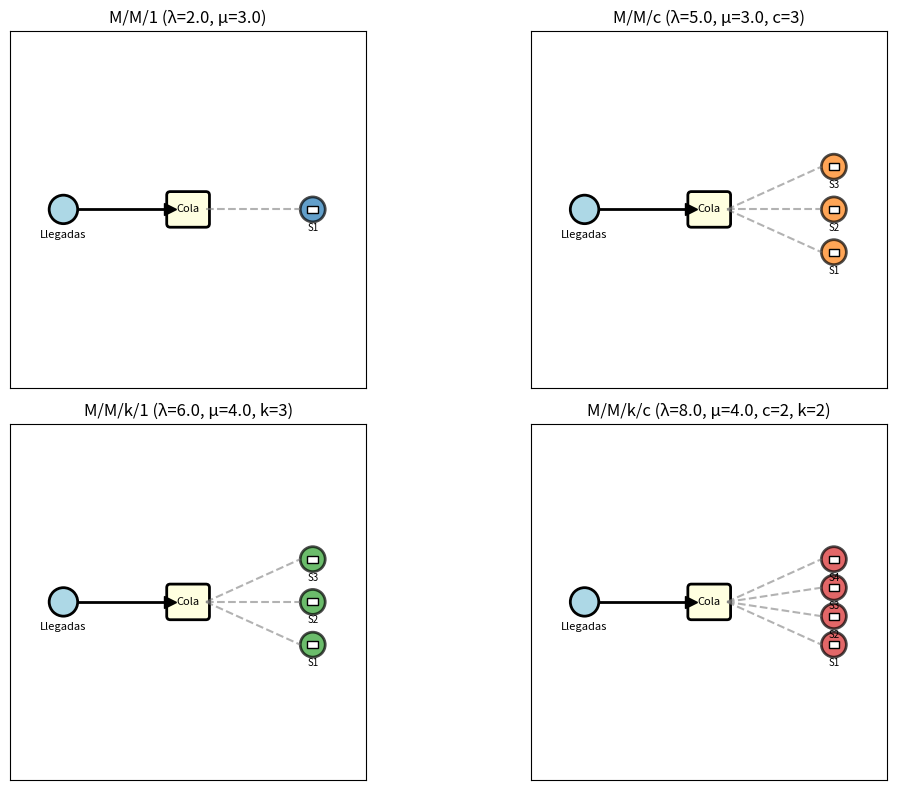

Recreate this plot in Python.
import math
import random
import itertools
from dataclasses import dataclass, field
from typing import List, Optional, Dict, Tuple

import matplotlib.pyplot as plt
import matplotlib.animation as animation
from matplotlib.patches import Circle
from matplotlib.lines import Line2D

# -----------------------------
# Utilidades de distribución
# -----------------------------

def expovariate(rate: float) -> float:
    if rate <= 0:
        return float('inf')
    u = random.random()
    while u <= 0.0:
        u = random.random()
    return -math.log(u) / rate

# -----------------------------
# Entidades de simulación
# -----------------------------

@dataclass
class Job:
    id: int
    t_arrival: float
    service_time: float
    t_service_start: Optional[float] = None
    t_departure: Optional[float] = None

@dataclass
class Server:
    busy_until: float = 0.0
    current_job: Optional[Job] = None

# -----------------------------
# Base de simulación por eventos
# -----------------------------

class EventSim:
    def __init__(self, lam: float, mu: float, horizon: float):
        self.lam = lam
        self.mu = mu
        self.horizon = horizon
        self.time = 0.0
        self.next_arrival = expovariate(self.lam)
        self.jobs_created = 0
        self.jobs: List[Job] = []
        self.completed: List[Job] = []
        # Acumuladores para tiempo de espera en cola (Wq)
        self.total_wait_q: float = 0.0
        self.count_wait_q: int = 0

    def step(self):
        raise NotImplementedError

    def _new_job(self) -> Job:
        self.jobs_created += 1
        return Job(
            id=self.jobs_created,
            t_arrival=self.time,
            service_time=expovariate(self.mu),
        )

# -----------------------------
# Modelos concretos
# -----------------------------

class MM1(EventSim):
    def __init__(self, lam: float, mu: float, horizon: float):
        super().__init__(lam, mu, horizon)
        self.server = Server()
        self.queue: List[Job] = []

    def utilization(self) -> float:
        return min(1.0, self.lam / self.mu) if self.mu > 0 else 0.0

    def state(self) -> Dict:
        n_system = len(self.queue) + (1 if self.server.current_job else 0)
        n_queue = len(self.queue)
        return {
            't': self.time,
            'in_system': n_system,
            'in_queue': n_queue,
            'served': len(self.completed),
            'rejected': 0,
            'rho': self.utilization(),
            'wq_avg': (self.total_wait_q / self.count_wait_q) if self.count_wait_q > 0 else 0.0,
        }

    def _maybe_start_service(self):
        if (self.server.current_job is None) and self.queue:
            job = self.queue.pop(0)
            job.t_service_start = self.time
            # Acumular espera en cola
            self.total_wait_q += (job.t_service_start - job.t_arrival)
            self.count_wait_q += 1
            self.server.current_job = job
            self.server.busy_until = self.time + job.service_time

    def step(self):
        # Próximo evento: llegada o salida
        t_depart = self.server.busy_until if self.server.current_job else float('inf')
        if self.next_arrival <= t_depart and self.next_arrival <= self.horizon:
            # Llegada
            self.time = self.next_arrival
            job = self._new_job()
            self.queue.append(job)
            self.next_arrival = self.time + expovariate(self.lam)
            self._maybe_start_service()
        else:
            # Salida (si existe)
            if t_depart == float('inf'):
                # No más eventos
                self.time = self.horizon
                return
            self.time = t_depart
            job = self.server.current_job
            if job:
                job.t_departure = self.time
                self.completed.append(job)
            self.server.current_job = None
            self._maybe_start_service()

class MMC(EventSim):
    def __init__(self, lam: float, mu: float, c: int, horizon: float):
        super().__init__(lam, mu, horizon)
        self.servers: List[Server] = [Server() for _ in range(c)]
        self.queue: List[Job] = []

    def utilization(self) -> float:
        c = len(self.servers)
        return min(1.0, self.lam / (self.mu * c)) if self.mu > 0 and c > 0 else 0.0

    def state(self) -> Dict:
        busy = sum(1 for s in self.servers if s.current_job)
        n_system = len(self.queue) + busy
        return {
            't': self.time,
            'in_system': n_system,
            'in_queue': len(self.queue),
            'served': len(self.completed),
            'rejected': 0,
            'rho': self.utilization(),
            'wq_avg': (self.total_wait_q / self.count_wait_q) if self.count_wait_q > 0 else 0.0,
        }

    def _maybe_start_service(self):
        for s in self.servers:
            if not self.queue:
                break
            if s.current_job is None:
                job = self.queue.pop(0)
                job.t_service_start = self.time
                self.total_wait_q += (job.t_service_start - job.t_arrival)
                self.count_wait_q += 1
                s.current_job = job
                s.busy_until = self.time + job.service_time

    def step(self):
        # Calcular próxima salida
        next_depart = float('inf')
        depart_server_idx = None
        for i, s in enumerate(self.servers):
            if s.current_job and s.busy_until < next_depart:
                next_depart = s.busy_until
                depart_server_idx = i
        # Elegir mínimo entre llegada y salida
        t_next = min(self.next_arrival, next_depart, self.horizon)
        if t_next == self.horizon and self.horizon < float('inf'):
            self.time = self.horizon
            return
        if self.next_arrival <= next_depart:
            # Llegada
            self.time = self.next_arrival
            job = self._new_job()
            self.queue.append(job)
            self.next_arrival = self.time + expovariate(self.lam)
            self._maybe_start_service()
        else:
            # Salida
            if depart_server_idx is None:
                self.time = t_next
                return
            self.time = next_depart
            s = self.servers[depart_server_idx]
            job = s.current_job
            if job:
                job.t_departure = self.time
                self.completed.append(job)
            s.current_job = None
            self._maybe_start_service()

class MMK1(EventSim):
    """
    k colas paralelas, 1 servidor por cola, asignación por cola más corta.
    """
    def __init__(self, lam: float, mu: float, k: int, horizon: float):
        super().__init__(lam, mu, horizon)
        self.k = k
        self.servers: List[Server] = [Server() for _ in range(k)]
        self.queues: List[List[Job]] = [[] for _ in range(k)]

    def utilization(self) -> float:
        # Carga promedio por servidor
        return min(1.0, (self.lam / self.k) / self.mu) if self.k > 0 and self.mu > 0 else 0.0

    def state(self) -> Dict:
        busy = sum(1 for s in self.servers if s.current_job)
        n_queue = sum(len(q) for q in self.queues)
        return {
            't': self.time,
            'in_system': n_queue + busy,
            'in_queue': n_queue,
            'served': len(self.completed),
            'rejected': 0,
            'rho': self.utilization(),
            'wq_avg': (self.total_wait_q / self.count_wait_q) if self.count_wait_q > 0 else 0.0,
        }

    def _maybe_start_service(self, idx: int):
        s = self.servers[idx]
        q = self.queues[idx]
        if s.current_job is None and q:
            job = q.pop(0)
            job.t_service_start = self.time
            self.total_wait_q += (job.t_service_start - job.t_arrival)
            self.count_wait_q += 1
            s.current_job = job
            s.busy_until = self.time + job.service_time

    def step(self):
        # Próxima salida por cola
        next_depart = float('inf')
        idx_dep = None
        for i, s in enumerate(self.servers):
            if s.current_job and s.busy_until < next_depart:
                next_depart = s.busy_until
                idx_dep = i
        t_next = min(self.next_arrival, next_depart, self.horizon)
        if t_next == self.horizon and self.horizon < float('inf'):
            self.time = self.horizon
            return
        if self.next_arrival <= next_depart:
            self.time = self.next_arrival
            job = self._new_job()
            # Asignar a la cola más corta (empates al azar)
            lengths = [len(q) + (1 if s.current_job else 0) for q, s in zip(self.queues, self.servers)]
            m = min(lengths)
            candidates = [i for i, L in enumerate(lengths) if L == m]
            idx = random.choice(candidates)
            self.queues[idx].append(job)
            self.next_arrival = self.time + expovariate(self.lam)
            self._maybe_start_service(idx)
        else:
            # Salida
            if idx_dep is None:
                self.time = t_next
                return
            self.time = next_depart
            s = self.servers[idx_dep]
            job = s.current_job
            if job:
                job.t_departure = self.time
                self.completed.append(job)
            s.current_job = None
            self._maybe_start_service(idx_dep)

class MMKC(EventSim):
    """
    k colas, c servidores por cola (servicio por cola), asignación a cola más corta.
    """
    def __init__(self, lam: float, mu: float, k: int, c: int, horizon: float):
        super().__init__(lam, mu, horizon)
        self.k = k
        self.c = c
        self.servers: List[List[Server]] = [[Server() for _ in range(c)] for _ in range(k)]
        self.queues: List[List[Job]] = [[] for _ in range(k)]

    def utilization(self) -> float:
        total_servers = self.k * self.c
        return min(1.0, self.lam / (self.mu * total_servers)) if total_servers > 0 and self.mu > 0 else 0.0

    def state(self) -> Dict:
        busy = sum(1 for col in self.servers for s in col if s.current_job)
        n_queue = sum(len(q) for q in self.queues)
        return {
            't': self.time,
            'in_system': n_queue + busy,
            'in_queue': n_queue,
            'served': len(self.completed),
            'rejected': 0,
            'rho': self.utilization(),
            'wq_avg': (self.total_wait_q / self.count_wait_q) if self.count_wait_q > 0 else 0.0,
        }

    def _maybe_start_service(self, qi: int):
        q = self.queues[qi]
        if not q:
            return
        for s in self.servers[qi]:
            if s.current_job is None and q:
                job = q.pop(0)
                job.t_service_start = self.time
                self.total_wait_q += (job.t_service_start - job.t_arrival)
                self.count_wait_q += 1
                s.current_job = job
                s.busy_until = self.time + job.service_time

    def step(self):
        # Próxima salida global
        next_depart = float('inf')
        dep_qi, dep_si = None, None
        for qi, col in enumerate(self.servers):
            for si, s in enumerate(col):
                if s.current_job and s.busy_until < next_depart:
                    next_depart = s.busy_until
                    dep_qi, dep_si = qi, si
        t_next = min(self.next_arrival, next_depart, self.horizon)
        if t_next == self.horizon and self.horizon < float('inf'):
            self.time = self.horizon
            return
        if self.next_arrival <= next_depart:
            self.time = self.next_arrival
            job = self._new_job()
            # Elegir cola más corta (considerando servidores ocupados)
            lengths = [len(q) + sum(1 for s in col if s.current_job) for q, col in zip(self.queues, self.servers)]
            m = min(lengths)
            cands = [i for i, L in enumerate(lengths) if L == m]
            qi = random.choice(cands)
            self.queues[qi].append(job)
            self.next_arrival = self.time + expovariate(self.lam)
            self._maybe_start_service(qi)
        else:
            # Salida
            if dep_qi is None:
                self.time = t_next
                return
            self.time = next_depart
            s = self.servers[dep_qi][dep_si]
            job = s.current_job
            if job:
                job.t_departure = self.time
                self.completed.append(job)
            s.current_job = None
            self._maybe_start_service(dep_qi)

# -----------------------------
# Capa de animación (2x2)
# -----------------------------

@dataclass
class ModelSpec:
    name: str
    kind: str  # 'mm1' | 'mmc' | 'mmk1' | 'mmkc'
    params: Dict

@dataclass
class LiveSeries:
    t: List[float] = field(default_factory=list)
    in_system: List[int] = field(default_factory=list)
    in_queue: List[int] = field(default_factory=list)

class AnimatedComparison:
    def __init__(self, specs: List[ModelSpec], horizon: float = 60.0, seed: Optional[int] = None):
        if seed is not None:
            random.seed(seed)
        self.horizon = horizon
        self.specs = specs
        # Construir simuladores
        self.sims = []
        for sp in specs:
            if sp.kind == 'mm1':
                sim = MM1(sp.params['lam'], sp.params['mu'], horizon)
            elif sp.kind == 'mmc':
                sim = MMC(sp.params['lam'], sp.params['mu'], sp.params['c'], horizon)
            elif sp.kind == 'mmk1':
                sim = MMK1(sp.params['lam'], sp.params['mu'], sp.params['k'], horizon)
            elif sp.kind == 'mmkc':
                sim = MMKC(sp.params['lam'], sp.params['mu'], sp.params['k'], sp.params['c'], horizon)
            else:
                raise ValueError('Modelo no soportado')
            self.sims.append(sim)
        # Figura
        self.fig, axs = plt.subplots(2, 2, figsize=(12, 8))
        self.axes = axs.flatten()
        self.colors = ['#1f77b4', '#ff7f0e', '#2ca02c', '#d62728']
        self.texts = []
        # Elementos "muñequitos"
        # Clientes por panel: dict id-> sprite
        self.client_sprites: List[Dict[int, Dict]] = [dict() for _ in specs]
        # Servidores: posiciones y artistas por panel
        self.server_positions: List[List[Tuple[float, float]]] = [[] for _ in specs]
        self.server_artists: List[List[Tuple[Circle, Line2D]]] = [[] for _ in specs]
        # Nodos de llegada por panel
        self.arrival_nodes: List[List[Circle]] = [[] for _ in specs]

        for i, (ax, sp) in enumerate(zip(self.axes, self.specs)):
            # Título con parámetros por modelo
            p = sp.params
            parts = [f"λ={p.get('lam')}", f"μ={p.get('mu')}"]
            if 'c' in p:
                parts.append(f"c={p['c']}")
            if 'k' in p:
                parts.append(f"k={p['k']}")
            ax.set_title(f"{sp.name} (" + ", ".join(parts) + ")")
            ax.set_xlim(0, 10)
            ax.set_ylim(0, 10)
            ax.set_xticks([])
            ax.set_yticks([])
            ax.set_aspect('equal')
            txt = ax.text(0.02, 0.98, '', transform=ax.transAxes, va='top', fontsize=10,
                           bbox=dict(facecolor='white', alpha=0.8))
            self.texts.append(txt)

            # Topología tipo red: Nodo de llegada -> Cola -> Servidores
            # Nodo de llegada (izquierda)
            x_arrival = 1.5
            y_center = 5.0
            
            # Nodo de cola (centro)
            x_queue = 5.0
            
            # Servidores (derecha)
            x_servers = 8.5
            
            # Dibujar nodo de llegada (círculo grande)
            arrival_node = Circle((x_arrival, y_center), radius=0.4, 
                                 facecolor='lightblue', edgecolor='black', lw=2)
            ax.add_patch(arrival_node)
            ax.text(x_arrival, y_center-0.8, 'Llegadas', ha='center', fontsize=8)
            
            # Dibujar nodo de cola (rectángulo)
            from matplotlib.patches import Rectangle, FancyBboxPatch
            queue_node = FancyBboxPatch((x_queue-0.5, y_center-0.4), 1.0, 0.8,
                                       boxstyle="round,pad=0.1", 
                                       facecolor='lightyellow', edgecolor='black', lw=2)
            ax.add_patch(queue_node)
            ax.text(x_queue, y_center, 'Cola', ha='center', va='center', fontsize=8)
            
            # Línea de llegada a cola
            line1 = Line2D([x_arrival+0.4, x_queue-0.5], [y_center, y_center], 
                          color='black', lw=2, marker='>', markersize=8, markevery=[1])
            ax.add_line(line1)
            
            # Configurar servidores según modelo
            positions: List[Tuple[float, float]] = []
            if sp.kind == 'mm1':
                positions = [(x_servers, y_center)]
            elif sp.kind == 'mmc':
                c = sp.params['c']
                y_start = y_center - (c-1)*0.6
                positions = [(x_servers, y_start + i*1.2) for i in range(c)]
            elif sp.kind == 'mmk1':
                k = sp.params['k']
                y_start = y_center - (k-1)*0.6
                positions = [(x_servers, y_start + i*1.2) for i in range(k)]
            else:  # mmkc
                k = sp.params['k']
                c = sp.params['c']
                total = k * c
                y_start = y_center - (total-1)*0.4
                for idx in range(total):
                    positions.append((x_servers, y_start + idx*0.8))
            
            self.server_positions[i] = positions
            
            # Dibujar servidores como nodos con icono
            s_artists: List[Tuple[Circle, Line2D]] = []
            for idx, (sx, sy) in enumerate(positions):
                # Nodo servidor (círculo)
                server_circle = Circle((sx, sy), radius=0.35, 
                                      facecolor=self.colors[i], edgecolor='black', lw=2, alpha=0.7)
                ax.add_patch(server_circle)
                # Icono de servidor (rectángulo pequeño dentro)
                server_icon = Rectangle((sx-0.15, sy-0.1), 0.3, 0.2, 
                                       facecolor='white', edgecolor='black', lw=1)
                ax.add_patch(server_icon)
                ax.text(sx, sy-0.6, f'S{idx+1}', ha='center', fontsize=7)
                s_artists.append((server_circle, server_icon))
                
                # Línea de cola a servidor
                line_to_server = Line2D([x_queue+0.5, sx-0.35], [y_center, sy],
                                       color='gray', lw=1.5, linestyle='--', alpha=0.6)
                ax.add_line(line_to_server)
            
            self.server_artists[i] = s_artists
            self.arrival_nodes[i] = [arrival_node]

        self.anim = None

    def _spawn_client_artist(self, ax, color) -> Tuple[Circle, Line2D]:
        head = Circle((0, 0), radius=0.2, facecolor=color, edgecolor='k', lw=0.5)
        body = Line2D([0, 0], [-0.2, -0.8], color='k', lw=1)
        ax.add_patch(head)
        ax.add_line(body)
        return head, body

    def _place_client(self, artist: Tuple[Circle, Line2D], x: float, y: float):
        head, body = artist
        head.center = (x, y)
        body.set_data([x, x], [y-0.2, y-0.8])

    def _collect_clients_snapshot(self, sim: EventSim) -> List[Tuple[float, float]]:
        # Coordenadas para clientes: llegada->cola->servidor->salida
        coords: List[Tuple[float, float]] = []
        # Para representación simple: todos en una sola fila animada hacia la derecha
        # La cantidad de puntos representará en sistema
        state = getattr(sim, 'state')()
        n = state['in_system']
        for i in range(n):
            x = min(60, 5 + i * 1.0)
            y = 2.0
            coords.append((x, y))
        return coords

    def _advance_sims_until(self, t_target: float):
        for sim in self.sims:
            while sim.time < t_target and sim.time < sim.horizon:
                sim.step()

    def _update_panel(self, idx: int, frame_t: float):
        ax = self.axes[idx]
        sim = self.sims[idx]

        # Avanzar simulación hasta frame_t
        self._advance_sims_until(frame_t)

        st = sim.state()
        sp = self.specs[idx]
        p = sp.params
        # No hay gráfica temporal; límites fijos ya establecidos

        # Texto: solo tiempo de espera promedio en cola (Wq)
        self.texts[idx].set_text(
            f"Wq prom: {st.get('wq_avg', 0.0):.2f}"
        )
        
        # Actualizar muñequitos de clientes según estado real (colas y servicio)
        targets = self._layout_targets(idx)
        alive_ids = set(targets.keys())
        # Crear/actualizar sprites
        for jid, (tx, ty) in targets.items():
            sprite = self._ensure_client_sprite(idx, jid, x=1.5, y=5.0)
            # Movimiento suave hacia el objetivo (interpolación)
            cx, cy = sprite['x'], sprite['y']
            alpha = 0.25  # Velocidad de movimiento
            nx = cx + alpha*(tx - cx)
            ny = cy + alpha*(ty - cy)
            self._place_client_sprite(sprite, nx, ny)
        # Remover sprites de jobs completados
        self._remove_missing_client_sprites(idx, alive_ids)

    # Nuevas utilidades para representar estado detallado
    def _ensure_client_sprite(self, panel_idx: int, job_id: int, x: float, y: float):
        dct = self.client_sprites[panel_idx]
        if job_id not in dct:
            # Cliente como círculo pequeño (paquete/usuario)
            client_circle = Circle((x, y), radius=0.15, facecolor='red', 
                                  edgecolor='darkred', lw=1.5, alpha=0.9)
            ax = self.axes[panel_idx]
            ax.add_patch(client_circle)
            dct[job_id] = {'artist': client_circle, 'x': x, 'y': y}
        return dct[job_id]

    def _place_client_sprite(self, sprite: Dict, x: float, y: float):
        client_circle = sprite['artist']
        client_circle.center = (x, y)
        sprite['x'] = x
        sprite['y'] = y

    def _remove_missing_client_sprites(self, panel_idx: int, alive_ids: set):
        dct = self.client_sprites[panel_idx]
        remove_ids = [jid for jid in dct.keys() if jid not in alive_ids]
        for jid in remove_ids:
            client_circle = dct[jid]['artist']
            client_circle.remove()
            del dct[jid]

    def _layout_targets(self, idx: int) -> Dict[int, Tuple[float, float]]:
        sp = self.specs[idx]
        sim = self.sims[idx]
        targets: Dict[int, Tuple[float, float]] = {}
        
        # Posiciones de nodos en topología
        x_arrival = 1.5
        x_queue = 5.0
        y_center = 5.0
        
        # Posición en cola: apilados verticalmente cerca del nodo de cola
        queue_x_offset = 3.5
        queue_y_start = y_center + 1.0
        queue_y_step = 0.3
        
        if sp.kind == 'mm1':
            if isinstance(sim, MM1):
                # Clientes en cola
                for pos, job in enumerate(sim.queue):
                    targets[job.id] = (queue_x_offset, queue_y_start + pos*queue_y_step)
                # Cliente en servicio
                if sim.server.current_job:
                    job = sim.server.current_job
                    sx, sy = self.server_positions[idx][0]
                    targets[job.id] = (sx, sy)
        elif sp.kind == 'mmc':
            if isinstance(sim, MMC):
                # Clientes en cola
                for pos, job in enumerate(sim.queue):
                    targets[job.id] = (queue_x_offset, queue_y_start + pos*queue_y_step)
                # Clientes en servicio
                for si, s in enumerate(sim.servers):
                    if s.current_job:
                        sx, sy = self.server_positions[idx][si]
                        targets[s.current_job.id] = (sx, sy)
        elif sp.kind == 'mmk1':
            if isinstance(sim, MMK1):
                # Múltiples colas
                for qi, q in enumerate(sim.queues):
                    for pos, job in enumerate(q):
                        y_offset = queue_y_start + qi*1.5
                        targets[job.id] = (queue_x_offset, y_offset + pos*queue_y_step)
                # Clientes en servicio
                for si, s in enumerate(sim.servers):
                    if s.current_job:
                        sx, sy = self.server_positions[idx][si]
                        targets[s.current_job.id] = (sx, sy)
        else:  # mmkc
            if isinstance(sim, MMKC):
                k = sp.params['k']
                c = sp.params['c']
                # Múltiples colas
                for qi, q in enumerate(sim.queues):
                    for pos, job in enumerate(q):
                        y_offset = queue_y_start + qi*1.5
                        targets[job.id] = (queue_x_offset, y_offset + pos*queue_y_step)
                # Clientes en servicio
                for qi in range(k):
                    for si in range(c):
                        s = sim.servers[qi][si]
                        if s.current_job:
                            idx_lin = qi*c + si
                            sx, sy = self.server_positions[idx][idx_lin]
                            targets[s.current_job.id] = (sx, sy)
        return targets

    def _init_anim(self):
        return self.texts

    def _update_anim(self, frame_idx: int):
        frame_t = frame_idx * self.dt
        for i in range(len(self.sims)):
            self._update_panel(i, frame_t)
        artists = []
        # Incluir sprites de clientes
        for sprite_map in self.client_sprites:
            for spr in sprite_map.values():
                client_circle = spr['artist']
                artists.append(client_circle)
        return self.texts + artists

    def run(self, dt: float = 0.2, frames: int = 400, interval_ms: int = 100):
        self.dt = dt
        self.anim = animation.FuncAnimation(
            self.fig,
            self._update_anim,
            init_func=self._init_anim,
            frames=frames,
            interval=interval_ms,
            blit=False,
            repeat=False,
        )
        plt.tight_layout()
        plt.show()

# -----------------------------
# Punto de entrada
# -----------------------------

if __name__ == '__main__':
    # Parámetros por defecto (estables)
    specs = [
        ModelSpec('M/M/1', 'mm1',  {'lam': 2.0, 'mu': 3.0}),
        ModelSpec('M/M/c', 'mmc',  {'lam': 5.0, 'mu': 3.0, 'c': 3}),
        ModelSpec('M/M/k/1', 'mmk1', {'lam': 6.0, 'mu': 4.0, 'k': 3}),
        ModelSpec('M/M/k/c', 'mmkc', {'lam': 8.0, 'mu': 4.0, 'k': 2, 'c': 2}),
    ]
    anim = AnimatedComparison(specs, horizon=120.0, seed=42)
    anim.run(dt=0.2, frames=500, interval_ms=100)
